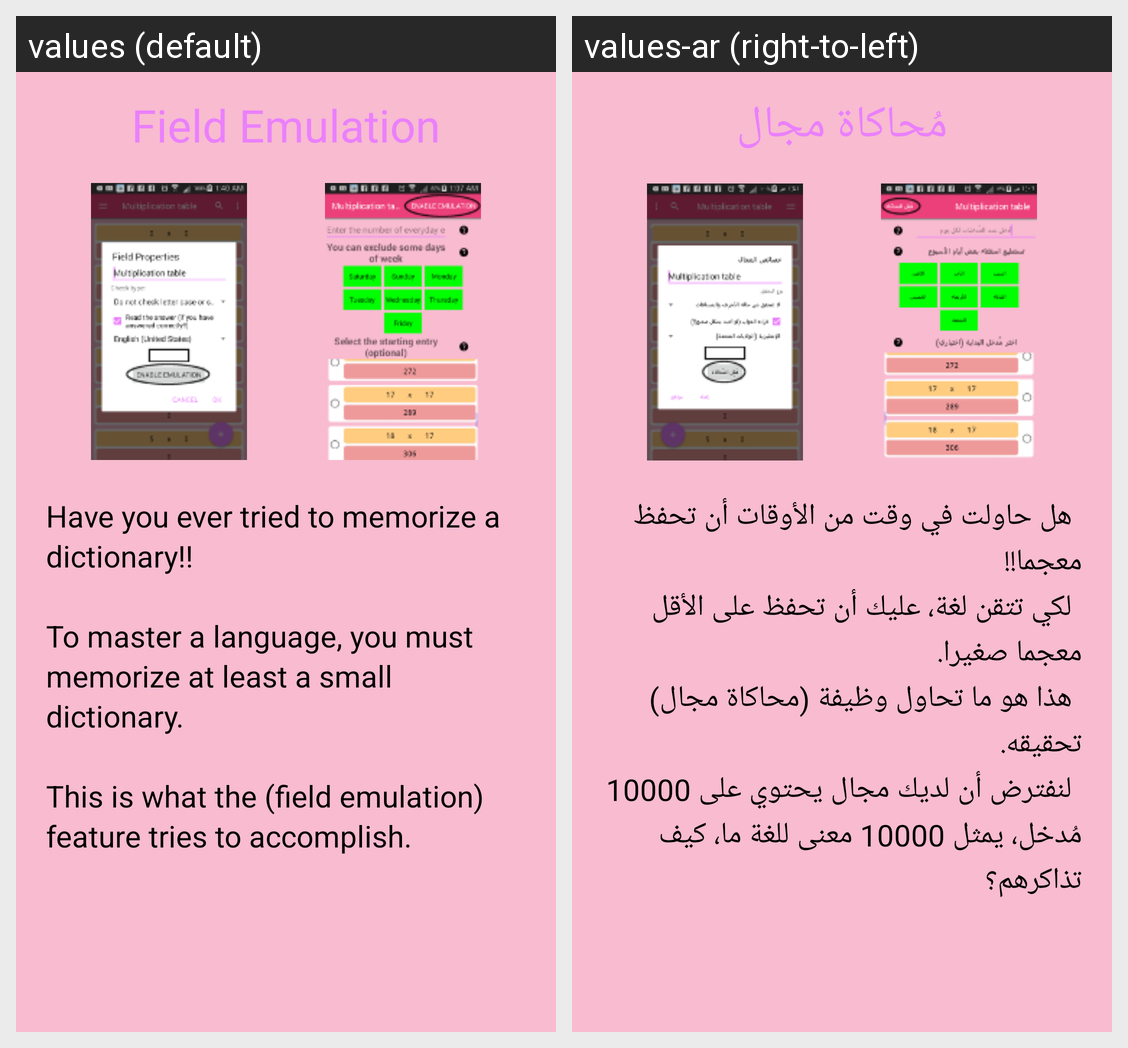

The same Android screen rendered under two of its app's locales, left to right. List the strings drawn on it with the default value and each locale's translation.
Android screen res/layout/intro_emulation.xml rendered under 2 locales, left to right: values (default), values-ar (right-to-left). Device: Nexus 5 (rendered at 1080×1920; each locale shown at half size, 540×960, under a caption strip naming it); theme MyMaterialTheme.
Strings drawn on this screen, with the default value and each locale's value (text and hints the layout hard-codes, and strings that could not be matched under every locale, appear in the picture but are not listed):

field_emulation
  values: Field Emulation
  values-ar: مُحاكاة مجال

intro_emulation
  values: Have you ever tried to memorize a dictionary!!
      
      To master a language, you must memorize at least a small dictionary.
      
      This is what the (field emulation) feature tries to accomplish.
      
      Suppose you have a field that has 10,000 entries, representing 10,000 meaning in a language, how do you study them?
      
      The solution is to distribute them on days, and that is what this feature does.
      
      Specify the number …[clipped]
  values-ar: 	هل حاولت في وقت من الأوقات أن تحفظ معجما!!
       	لكي تتقن لغة، عليك أن تحفظ على الأقل معجما صغيرا.
       	هذا هو ما تحاول وظيفة (محاكاة مجال) تحقيقه.
       	لنفترض أن لديك مجال يحتوي على 10000 مُدخل، يمثل 10000 معنى للغة ما، كيف تذاكرهم؟
       	الحل هو أن تقسمهم على أيام، وهذا ما تفعله هذه الوظيفة.
       	حدد عدد المُدخلات التي ستذاكرها في كل يوم، وستقوم هذه الوظيفة بتقسيم المُدخلات على الأيام بداية من اليوم التالي. …[clipped]
